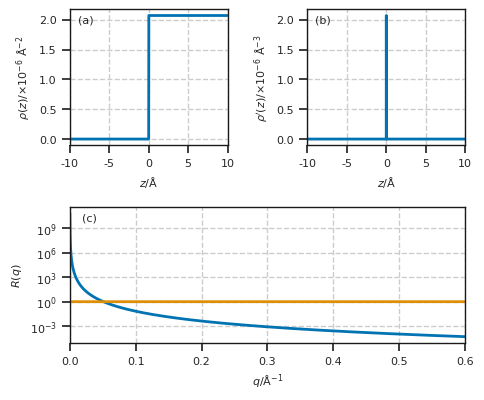

The script that saved this image: (Note: this script raises an exception after producing the figure.)

# coding: utf-8

# In[1]:


import numpy as np
import matplotlib.pyplot as plt
import seaborn as sns
sns.set(palette='colorblind')


# In[75]:


import matplotlib as mpl
# Default parameters for matplotlib plots
mpl.rcParams['xtick.labelsize'] = 8
mpl.rcParams['ytick.labelsize'] = 8
mpl.rcParams['axes.facecolor'] = 'w'
mpl.rcParams['lines.linewidth'] = 2
mpl.rcParams['axes.grid'] = True
mpl.rcParams['grid.color'] = (0.8, 0.8, 0.8)
mpl.rcParams['xtick.top'] = False
mpl.rcParams['xtick.bottom'] = True
mpl.rcParams['ytick.left'] = True
mpl.rcParams['grid.linestyle'] = '--'
mpl.rcParams['legend.fontsize'] = 8
mpl.rcParams['legend.facecolor'] = [1,1,1]
mpl.rcParams['legend.framealpha'] = 0.75
mpl.rcParams['axes.labelsize'] = 8
mpl.rcParams['axes.linewidth'] = 1
mpl.rcParams['axes.edgecolor'] = 'k'


# In[76]:


x = np.arange(-10, 10, 0.01)
y = np.ones_like(x) * 2.0719e-6
for i in range(0, len(x)):
    if x[i] < 0:
        y[i] = 0


# In[77]:


x2 = np.array(x[:-1])
y2 = np.array(x[:-1])
for i in range(0, len(x)-1):
    y2[i] = (y[i+1] - y[i]) / (x[i+1] - x[i])


# In[78]:


q = np.arange(0.0001, 0.6001, 0.0001)
r = np.zeros_like(q)
for i in range(0, len(q)):
    r[i] = np.sum((y2 * np.exp(-1j * x2 * q[i])) ** 2)
    r[i] *= 16 * np.pi ** 2
    r[i] /= q[i] ** 4


# In[95]:


import matplotlib.gridspec as gridspec
plt.figure(figsize=(5, 25/6))
gs = gridspec.GridSpec(2, 2)
ax = plt.subplot(gs[0, 0])
ax.plot(x, y*1e6)
ax.set_xlabel(r'$z$/Å')
ax.set_ylabel(r'$\rho(z)$/$\times10^{-6}$ Å$^{-2}$')
ax.set_xlim([-10, 10])
ax.set_xticks(np.arange(-10, 15, 5))
ax.text(0.1, 0.92, '(a)',
        horizontalalignment='center',
        verticalalignment='center',
        transform=ax.transAxes, size=8)
ax = plt.subplot(gs[0, 1])
ax.plot(x2, y2*1e4)
ax.set_xlabel(r'$z$/Å')
ax.set_ylabel(r"$\rho'(z)$/$\times10^{-6}$ Å$^{-3}$")
ax.set_xlim([-10, 10])
ax.set_xticks(np.arange(-10, 15, 5))
ax.text(0.1, 0.92, '(b)',
        horizontalalignment='center',
        verticalalignment='center',
        transform=ax.transAxes, size=8)
ax = plt.subplot(gs[1, :])
ax.plot(q, r)
ax.plot(q, np.ones_like(q))
ax.set_xlabel(r'$q$/Å$^{-1}$')
ax.set_ylabel(r'$R(q)$')
ax.text(0.05, 0.92, '(c)',
        horizontalalignment='center',
        verticalalignment='center',
        transform=ax.transAxes, size=8)
ax.set_yscale('log')
ax.set_xlim([0, 0.6])
plt.tight_layout()
plt.savefig('reports/figures/theory/kine.png', dpi=600)

